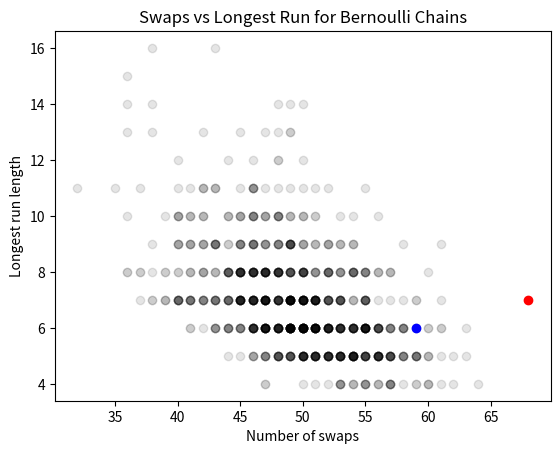

Source code (Python):
import random
import matplotlib.pyplot as plt
import sys

random.seed(112025)

"""
@param p probability associated to the Bernoulli experiment
@param n number of experiments to process

@return list of outcomes
"""
def bernoulli(p: float, n: int) -> list[bool]:
    experiments = []
    for i in range(n):
        experiments.append(0 if random.random() < p else 1)
    return experiments

"""
@param chain list of booleans

@return tuple of changes from 0 -> 1 or 1 -> 0, and length of longest sub-chain of the same character
"""
def stats(chain: list[bool]) -> tuple[int, int]:
    if not chain:
        return 0,0

    changes = 0
    longest = 1
    count = 1

    for i in range(1, len(chain)):
        if chain[i-1] != chain[i]:
            changes += 1
            longest = max(count, longest)
            count = 1
        else:
            count += 1

    longest = max(longest, count)
    return (changes, longest)

def main():
    bits1 = [
    1,0,0,1,0,0,1,0,1,0,
    1,0,1,0,1,0,1,0,1,0,
    0,0,1,0,1,0,1,0,0,1,
    0,0,0,1,0,0,0,0,1,1,
    1,1,1,0,1,0,0,1,0,1,
    0,0,1,0,1,0,1,0,1,0,
    1,1,0,0,1,0,0,1,0,0,
    1,0,1,0,0,1,0,0,1,1,
    1,1,0,1,0,1,0,1,0,1,
    0,1,0,1,1,1,1,1,1,1,
]

    bits2 = [
    0,1,1,0,1,1,1,0,1,0,
    0,1,0,1,1,0,1,1,0,0,
    1,0,0,0,1,1,1,1,1,0,
    0,1,0,1,1,0,1,1,1,1,
    0,0,0,1,0,1,1,0,0,0,
    1,0,1,0,0,1,0,0,0,0,
    1,1,1,1,1,1,0,0,1,0,
    0,1,0,1,0,1,0,1,1,0,
    1,0,1,0,1,0,0,1,0,1,
    0,1,1,0,1,0,0,0,1,1,
]
    fig, ax = plt.subplots()
    dist = []
    for i in range(1000):
        chain = bernoulli(0.5, 100)
        x, y = stats(chain)
        dist.append((x,y))
        ax.scatter(x, y, color = "black", alpha = 0.1)

    x, y = stats(bits1)
    ax.scatter(x, y, color = "red", alpha = 1)

    p1 = sum(1 for a, b in dist if a == x and b == y) / len(dist)
    print("Probability of first string given:", p1)

    x, y = stats(bits2)
    ax.scatter(x, y, color = "blue", alpha = 1)

    p2 = sum(1 for a, b in dist if a == x and b == y) / len(dist)
    print("Probability of second string given:", p2)

    
    
    ax.set_xlabel("Number of swaps")
    ax.set_ylabel("Longest run length")
    ax.set_title("Swaps vs Longest Run for Bernoulli Chains")

    plt.show()

if __name__ == "__main__":
    main()
